Image classification data set "Images" (ih-lab/CNN_Smoothie on GitHub). Class labels (2): adeno, squam.

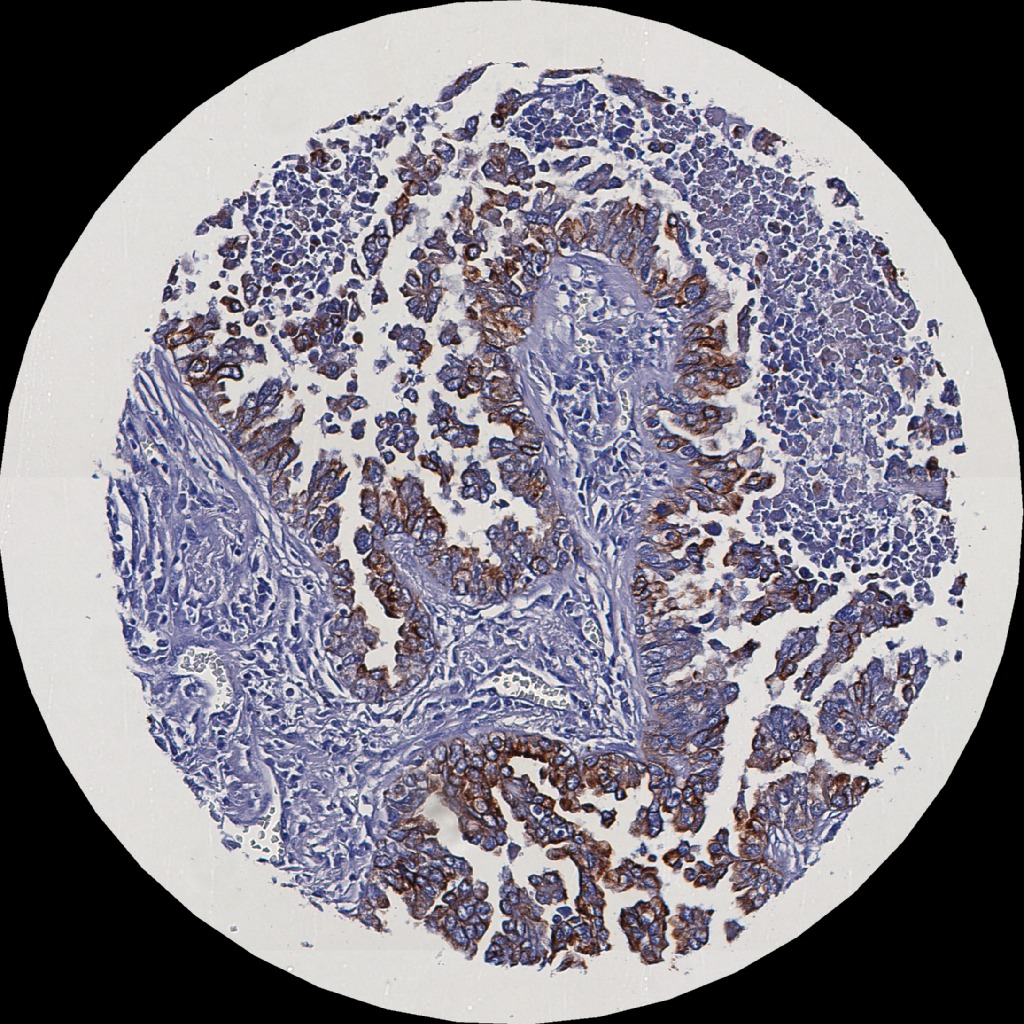
Label: adeno

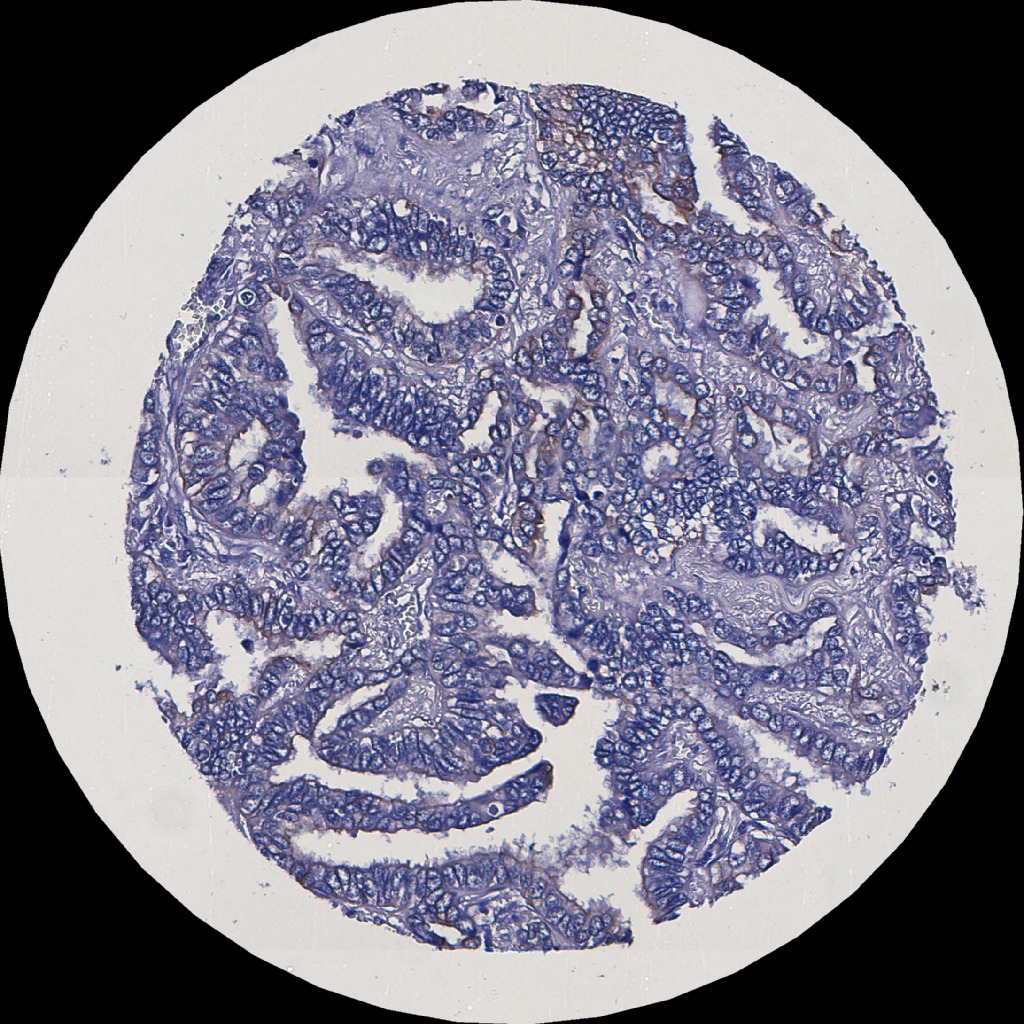
Label: adeno

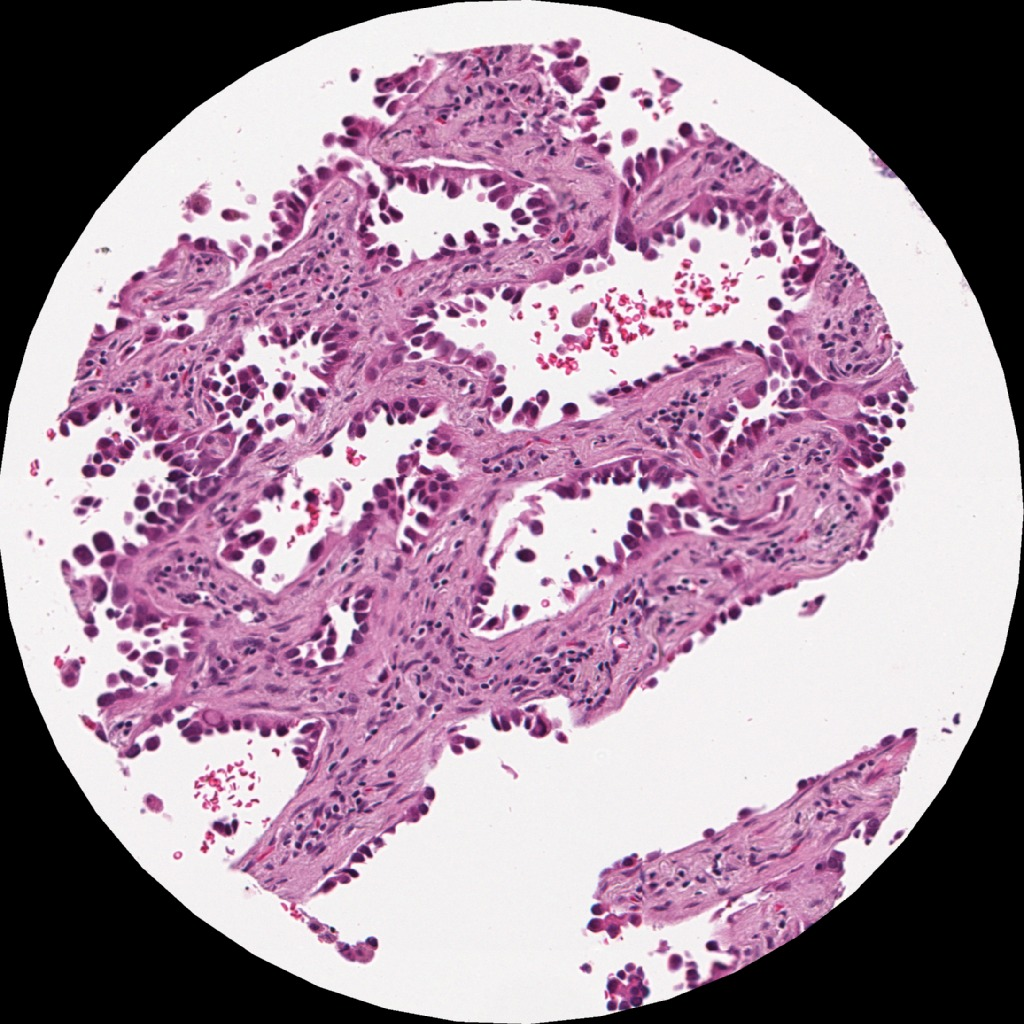
Label: adeno

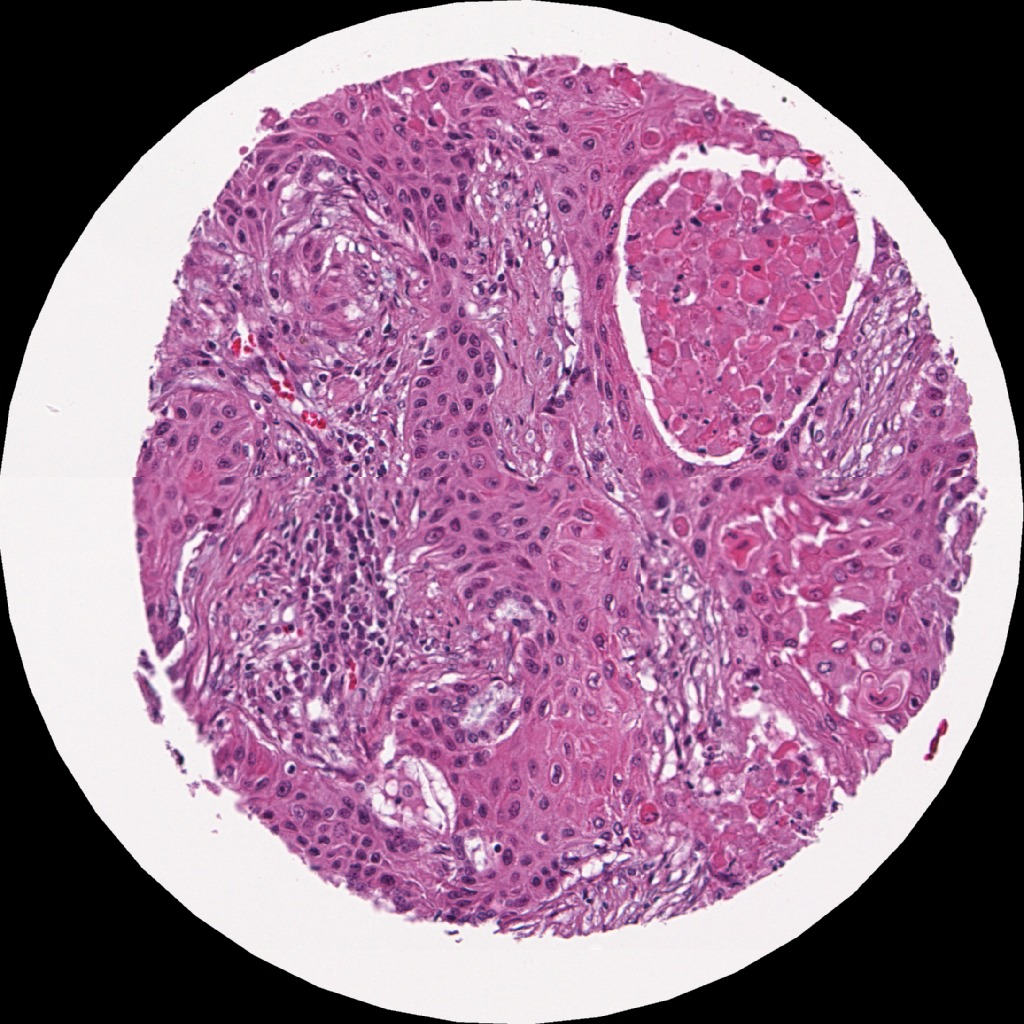
Label: squam

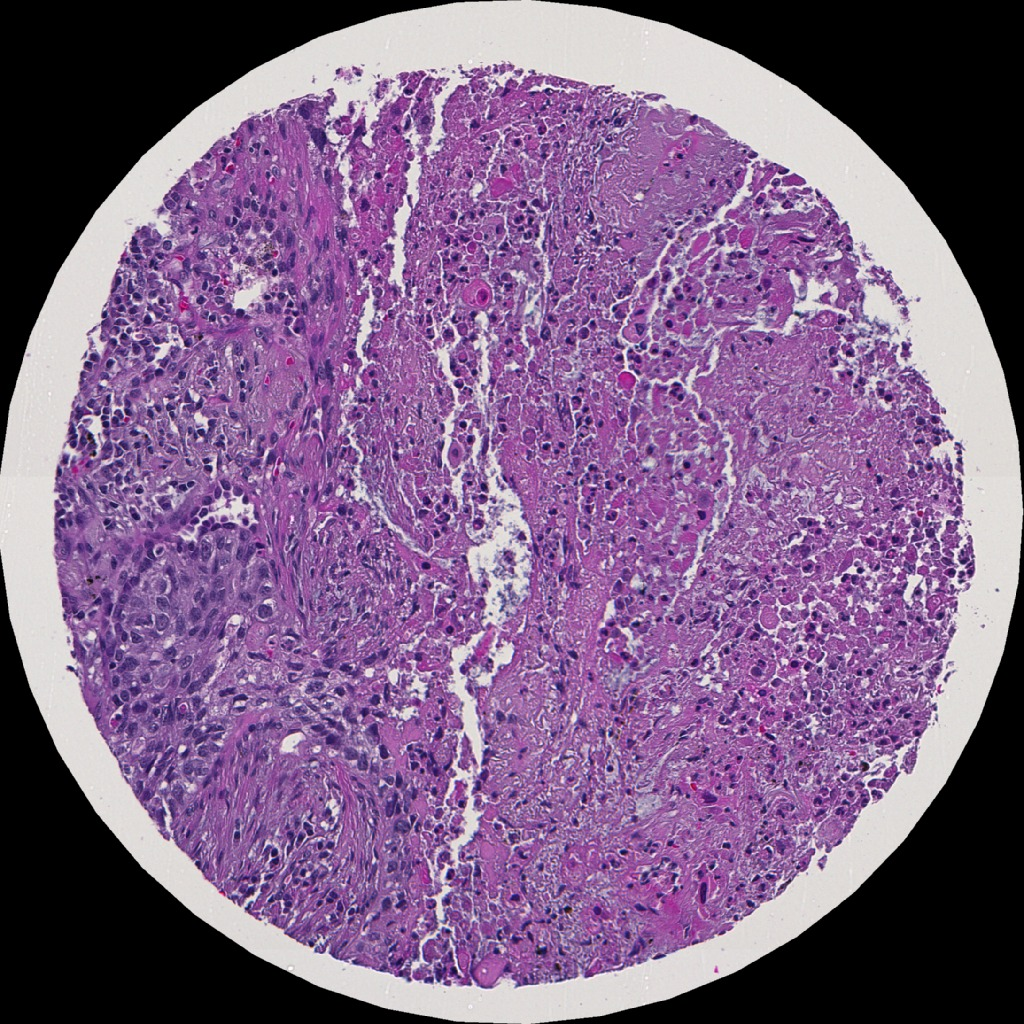
Label: squam

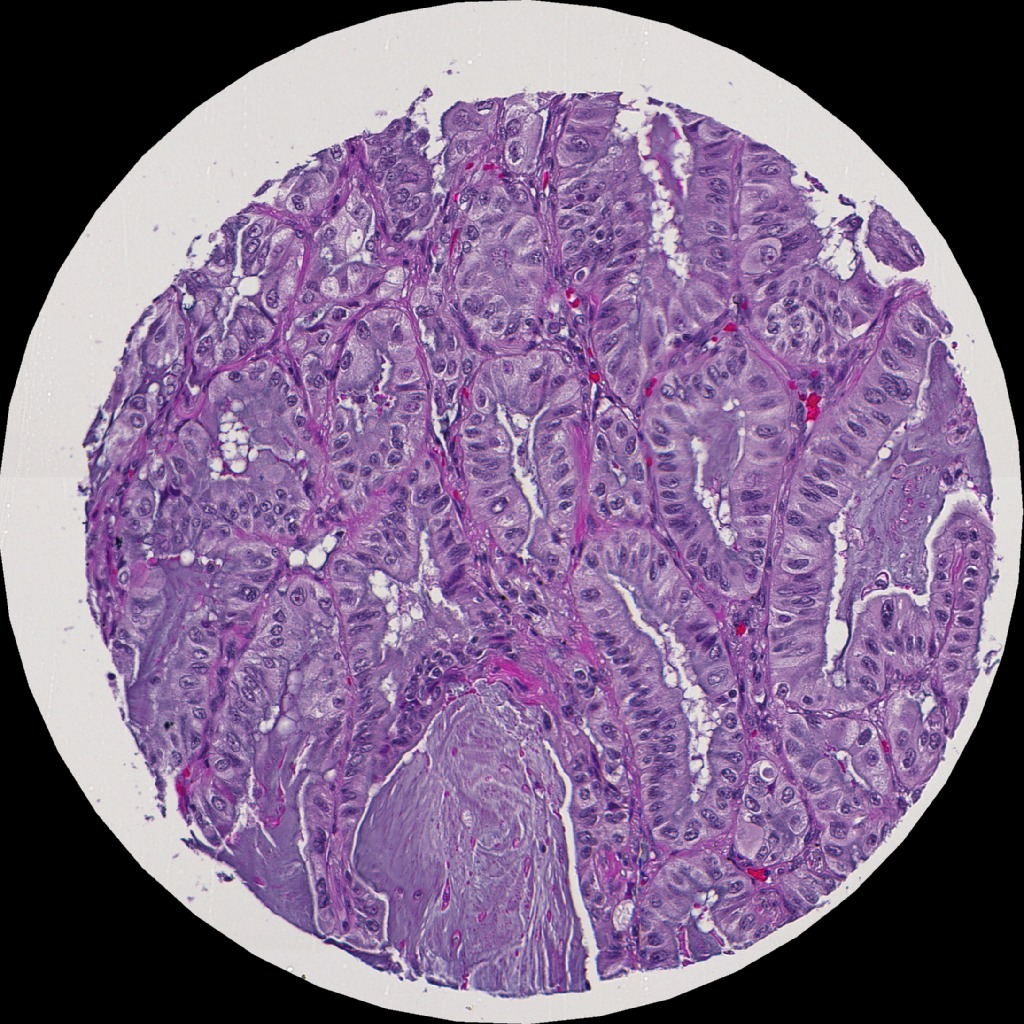
Label: adeno
